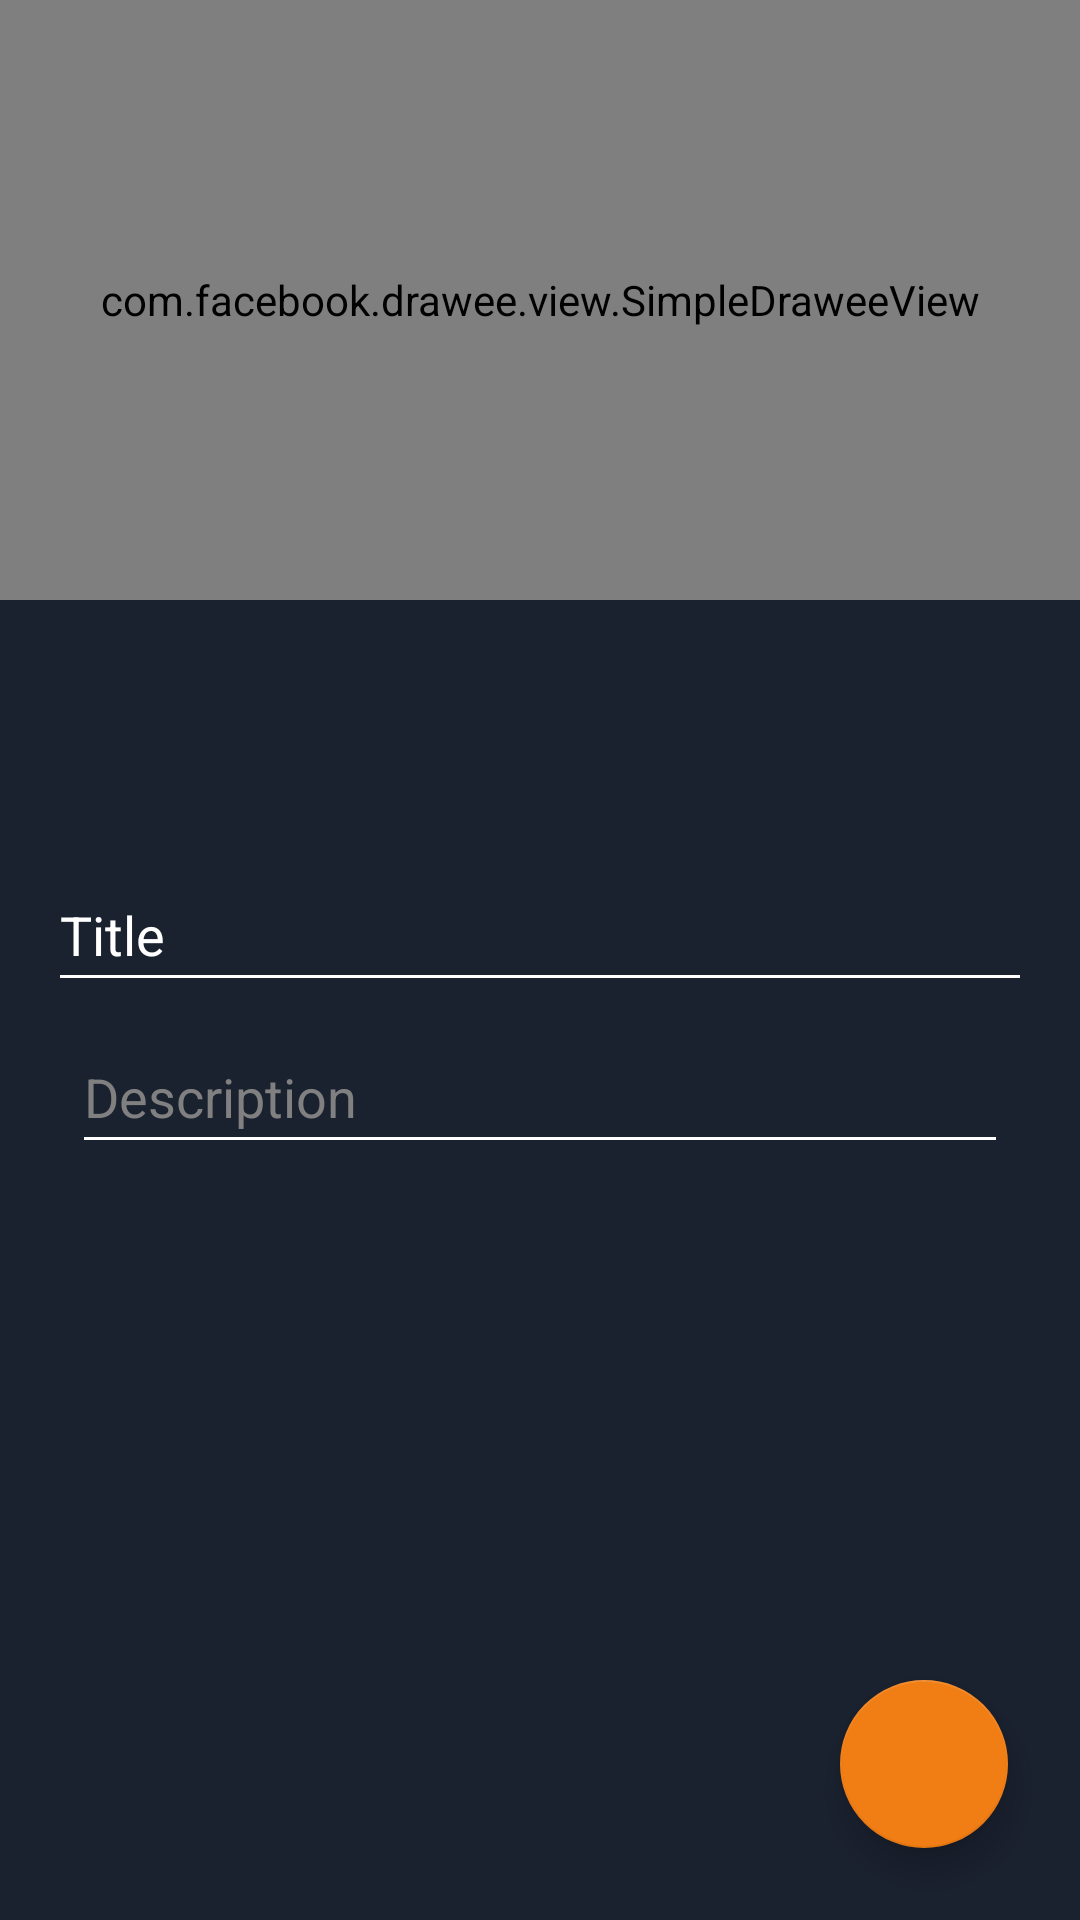

This screen was rendered from an Android layout file. Write that file and the resources it references.
<!-- AndroidManifest.xml: application theme Theme.BlocoDeNotas -->
<!-- res/layout/fragment_add_edit_notas.xml -->
<?xml version="1.0" encoding="utf-8"?>
<androidx.coordinatorlayout.widget.CoordinatorLayout xmlns:android="http://schemas.android.com/apk/res/android"
    android:layout_width="match_parent"
    android:layout_height="match_parent"
    android:background="@color/bg_semi_dark"
    android:animateLayoutChanges="true"
    xmlns:app="http://schemas.android.com/apk/res-auto"
    xmlns:tools="http://schemas.android.com/tools">

    <com.google.android.material.appbar.AppBarLayout
        android:layout_width="match_parent"
        android:layout_height="wrap_content"
        android:background="@android:color/transparent"
        app:elevation="0dp"
        >

        <com.facebook.drawee.view.SimpleDraweeView
            android:id="@+id/image_drawee_nota"
            app:layout_scrollFlags="scroll|enterAlways"
            android:layout_width="match_parent"
            android:layout_height="200dp"
            app:roundedCornerRadius="24dp"
            app:failureImage="@drawable/ic_image"
            app:failureImageScaleType="fitCenter"
            app:roundTopEnd="false"
            app:roundTopStart="false"
            app:placeholderImageScaleType="fitCenter"
            app:placeholderImage="@drawable/ic_image"/>


    </com.google.android.material.appbar.AppBarLayout>


    <androidx.core.widget.NestedScrollView
        android:layout_width="match_parent"
        android:layout_height="match_parent"
        app:layout_behavior="com.google.android.material.appbar.AppBarLayout$ScrollingViewBehavior"
        android:fillViewport="true">

        <LinearLayout
            android:layout_width="match_parent"
            android:layout_height="match_parent"
            android:layout_marginTop="16dp"
            android:orientation="vertical"
            >

            <androidx.recyclerview.widget.RecyclerView
                android:id="@+id/recycler_cor"
                android:layout_width="match_parent"
                android:layout_height="60dp"/>


            <EditText
                android:id="@+id/edit_titulo"
                android:layout_width="match_parent"
                android:layout_height="wrap_content"
                android:layout_marginTop="10dp"
                android:layout_marginStart="16dp"
                android:layout_marginEnd="16dp"
                android:minHeight="48dp"
                android:ems="10"
                android:inputType="textPersonName"
                android:textColor="@color/white"
                android:textColorHint="@color/white"
                android:backgroundTint="@color/white"
                android:hint="@string/addEditNotas_titulo"
                android:importantForAutofill="no" />

            <LinearLayout
                android:layout_width="match_parent"
                android:layout_height="wrap_content"
                android:layout_marginStart="16dp"
                android:layout_marginEnd="16dp"
                android:orientation="vertical"
                android:layout_marginTop="6dp"
                android:background="@drawable/bg_layout_descricao"
                >

                <EditText
                    android:id="@+id/edit_descricao"
                    android:layout_width="match_parent"
                    android:layout_height="wrap_content"
                    android:minHeight="48dp"
                    android:layout_marginStart="8dp"
                    android:layout_marginEnd="8dp"
                    android:ems="10"
                    android:inputType="textMultiLine"
                    android:textColor="@color/black"
                    android:textColorHint="@android:color/tab_indicator_text"
                    android:backgroundTint="@color/white"
                    android:hint="@string/addEditNotas_descricao"
                    android:importantForAutofill="no" />

            </LinearLayout>

        </LinearLayout>

    </androidx.core.widget.NestedScrollView>



    <com.google.android.material.floatingactionbutton.FloatingActionButton
        android:id="@+id/fab_salvar"
        android:layout_width="wrap_content"
        android:layout_height="wrap_content"
        android:layout_gravity="bottom|end"
        android:layout_margin="24dp"
        android:src="@drawable/ic_save"
        android:contentDescription="@string/addEditNotas_fab_contentdescription" />

</androidx.coordinatorlayout.widget.CoordinatorLayout>
<!-- resources referenced by this layout -->
<resources>
  <color name="bg_semi_dark">#1a212f</color>
  <color name="black">#FF000000</color>
  <color name="white">#FFFFFFFF</color>
  <string name="addEditNotas_descricao">Description</string>
  <string name="addEditNotas_fab_contentdescription">Button used to save notes</string>
  <string name="addEditNotas_titulo">Title</string>
  <style name="Theme.BlocoDeNotas" parent="Theme.AppCompat.Light.NoActionBar">
          
          <item name="colorPrimary">@color/purple_500</item>
          <item name="colorPrimaryVariant">@color/bg_dark</item>
          <item name="colorOnPrimary">@color/white</item>
  
          <item name="android:textColor">@color/white</item>
          <item name="colorAccent">@color/laranja</item>
          
          <item name="colorSecondary">@color/teal_200</item>
          <item name="colorSecondaryVariant">@color/teal_700</item>
          <item name="colorOnSecondary">@color/black</item>
          
          <item name="android:statusBarColor" tools:targetApi="l">?attr/colorPrimaryVariant</item>
          
      </style>
  <color name="purple_500">#FF6200EE</color>
  <color name="bg_dark">#0e121b</color>
  <color name="laranja">#f17e14</color>
  <color name="teal_200">#FF03DAC5</color>
  <color name="teal_700">#FF018786</color>
</resources>
